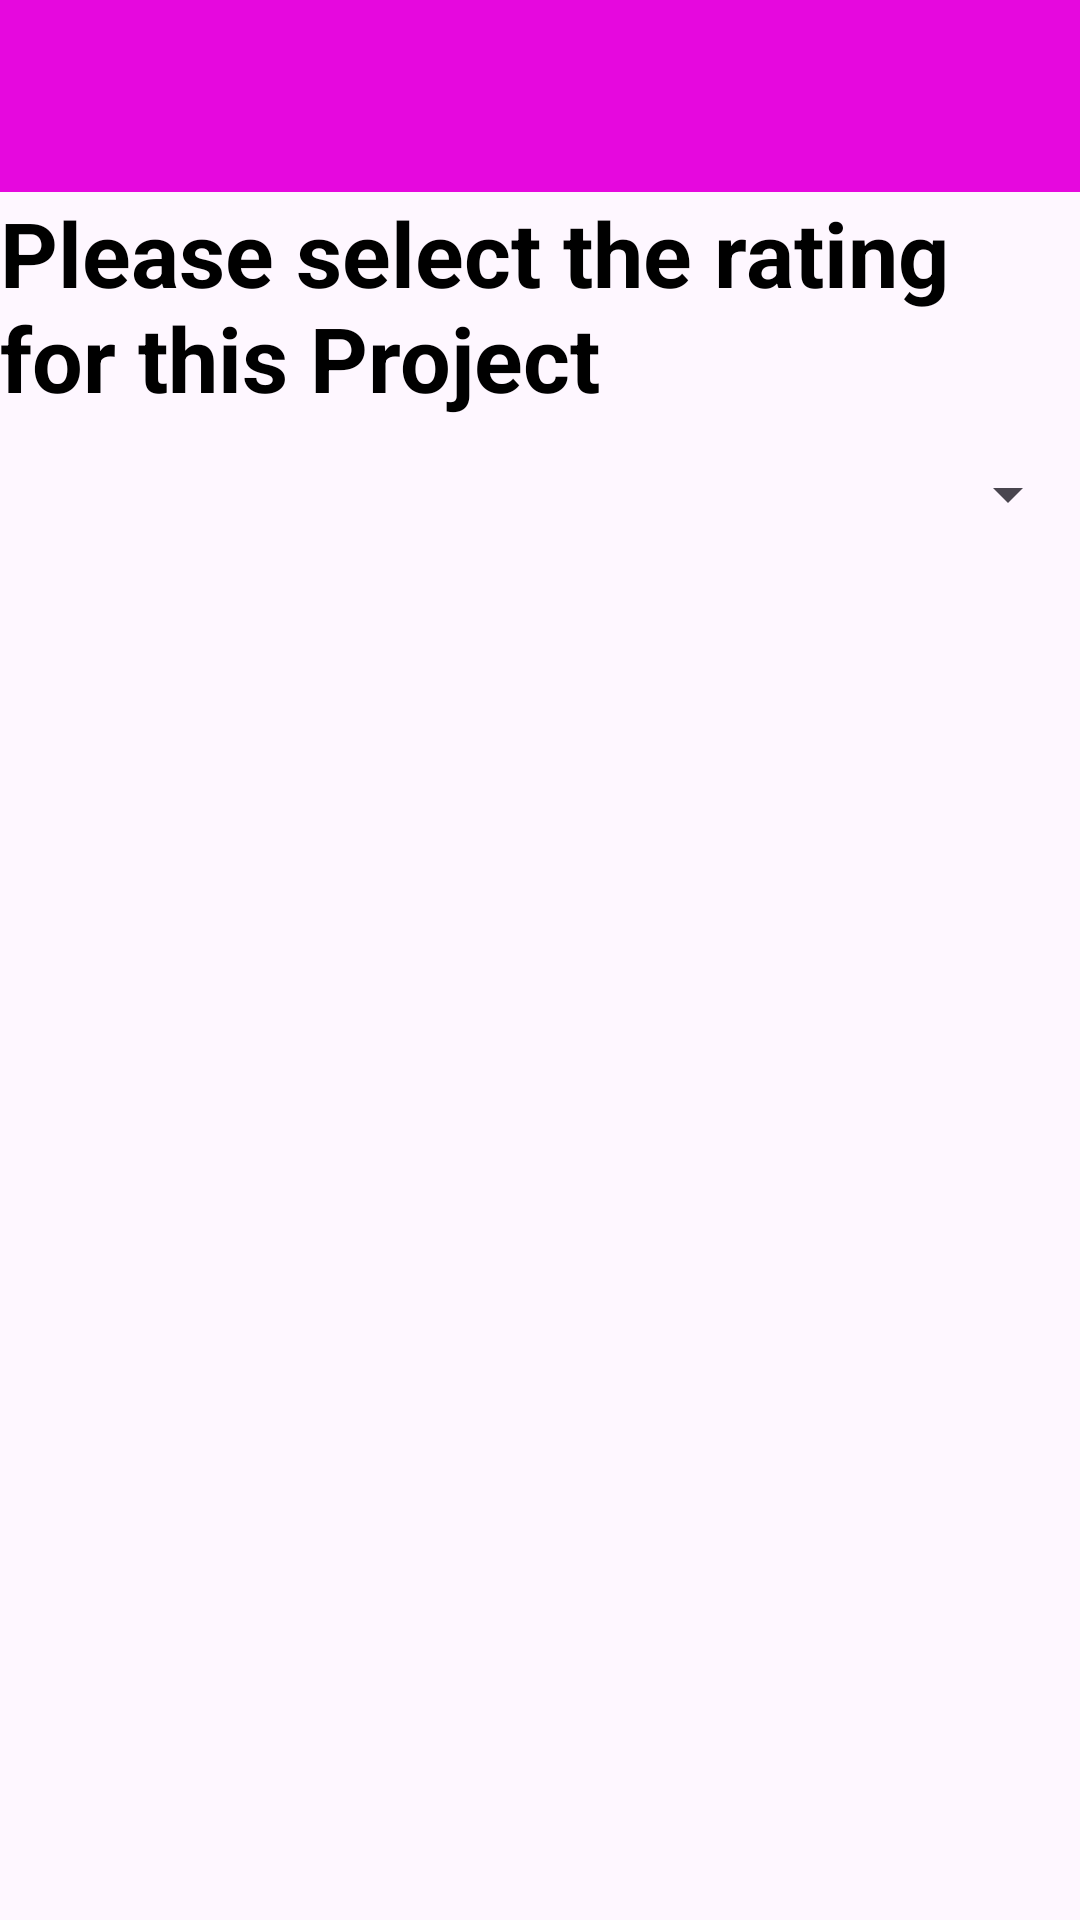

Reconstruct the res/layout file that produces this screen, plus the resources it refers to.
<!-- AndroidManifest.xml: application theme Theme.OneNote2025 -->
<!-- res/layout/activity_grade_selector.xml -->
<?xml version="1.0" encoding="utf-8"?>
<LinearLayout xmlns:android="http://schemas.android.com/apk/res/android"
    android:layout_width="match_parent"
    android:layout_height="match_parent"
    xmlns:app="http://schemas.android.com/apk/res-auto"
    android:orientation="vertical">

    <androidx.appcompat.widget.Toolbar
        android:id="@+id/toolbar"
        android:layout_width="match_parent"
        android:layout_height="wrap_content"
        android:background="@color/pink"
        app:titleTextColor="@color/white"/>

    <TextView
        android:id="@+id/gradeTitle"
        android:layout_width="match_parent"
        android:layout_height="wrap_content"
        android:text="@string/selectgrade"
        style="@style/ListItem.Title" />

    <Spinner
        android:id="@+id/spinner"
        android:layout_width="match_parent"
        android:layout_height="wrap_content"
        android:layout_alignBottom="@id/gradeTitle"
        android:textAlignment="center"
        android:layout_marginTop="40px"
        />

    <com.google.android.material.imageview.ShapeableImageView
        android:id="@+id/gradeImageView"
        android:layout_width="match_parent"
        android:layout_height="match_parent"
        android:layout_marginBottom="@dimen/margin_medium"
        android:scaleType="centerCrop"
        android:layout_marginTop="40px"

        app:shapeAppearance="@style/ShapeAppearance.Material3.Corner.Medium"/>


</LinearLayout>
<!-- resources referenced by this layout -->
<resources>
  <color name="pink">#E608DE</color>
  <color name="white">#FFFFFFFF</color>
  <string name="selectgrade">Please select the rating for this Project</string>
  <style name="ListItem.Title">
          <item name="android:textSize">30sp</item>
          <item name="android:textStyle">bold</item>
      </style>
  <style name="Theme.OneNote2025" parent="Base.Theme.OneNote2025" />
  <style name="Base.Theme.OneNote2025" parent="Theme.Material3.DayNight.NoActionBar">
          
          <item name="colorPrimary">@color/pink</item>
      </style>
</resources>
